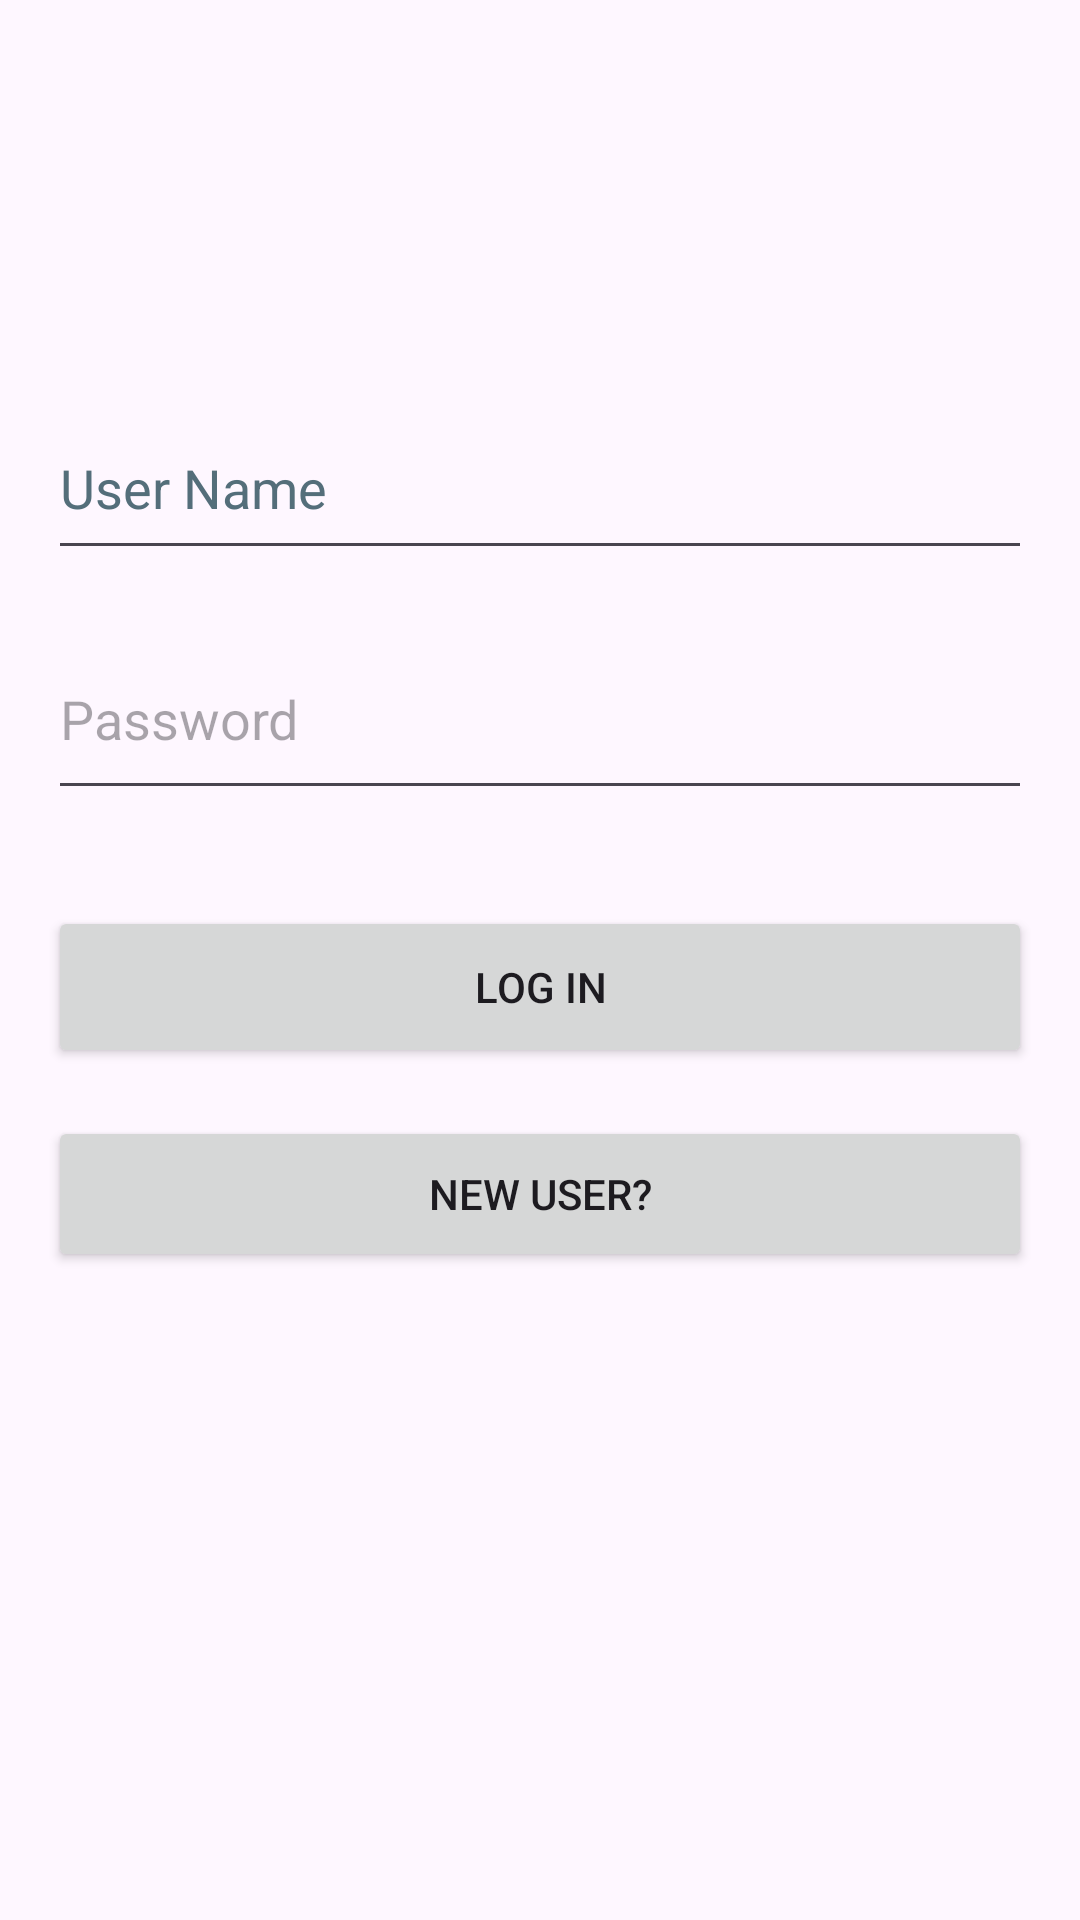

Android layout source for this screen:
<!-- AndroidManifest.xml: application theme Theme.ProjectTwoCS360 -->
<!-- res/layout/activity_main.xml -->
<?xml version="1.0" encoding="utf-8"?>
<androidx.constraintlayout.widget.ConstraintLayout xmlns:android="http://schemas.android.com/apk/res/android"
    xmlns:app="http://schemas.android.com/apk/res-auto"
    xmlns:tools="http://schemas.android.com/tools"
    android:id="@+id/main"
    android:layout_width="match_parent"
    android:layout_height="match_parent"
    tools:context=".MainActivity">


    <androidx.constraintlayout.widget.ConstraintLayout
        android:layout_width="0dp"
        android:layout_height="0dp"
        app:layout_constraintTop_toTopOf="parent"
        app:layout_constraintBottom_toBottomOf="parent"
        app:layout_constraintStart_toStartOf="parent"
        app:layout_constraintEnd_toEndOf="parent">

        <Button
            android:id="@+id/LogIn"
            android:layout_width="0dp"
            android:layout_height="54dp"
            android:text="@string/log_in"
            app:layout_constraintTop_toBottomOf="@id/editTextTextPassword"
            app:layout_constraintStart_toStartOf="parent"
            app:layout_constraintEnd_toEndOf="parent"
            android:layout_marginTop="32dp"
            android:layout_marginHorizontal="16dp"
            android:onClick="goToInventory"/>

        <Button
            android:id="@+id/NewUser"
            android:layout_width="0dp"
            android:layout_height="52dp"
            android:text="@string/new_user"
            app:layout_constraintTop_toBottomOf="@id/LogIn"
            app:layout_constraintStart_toStartOf="parent"
            app:layout_constraintEnd_toEndOf="parent"
            android:layout_marginTop="16dp"
            android:layout_marginBottom="32dp"
            android:layout_marginHorizontal="16dp"
            />

        <EditText
            android:id="@+id/editTextTextPassword"
            android:layout_width="0dp"
            android:layout_height="64dp"
            android:hint="@string/password"
            android:inputType="textPassword"
            app:layout_constraintTop_toBottomOf="@id/editTextUser"
            app:layout_constraintStart_toStartOf="parent"
            app:layout_constraintEnd_toEndOf="parent"
            android:layout_marginTop="16dp"
            android:layout_marginHorizontal="16dp"
            />

        <EditText
            android:id="@+id/editTextUser"
            android:layout_width="0dp"
            android:layout_height="58dp"
            android:hint="@string/user_name"
            android:inputType="text"
            android:textColorHint="#546E7A"
            app:layout_constraintTop_toBottomOf="@id/imageView"
            app:layout_constraintStart_toStartOf="parent"
            app:layout_constraintEnd_toEndOf="parent"
            android:layout_marginTop="16dp"
            android:layout_marginHorizontal="16dp"/>

        <ImageView
            android:id="@+id/imageView"
            android:layout_width="100dp"
            android:layout_height="100dp"
            app:layout_constraintTop_toTopOf="parent"
            app:layout_constraintStart_toStartOf="parent"
            app:layout_constraintEnd_toEndOf="parent"
            android:layout_marginTop="16dp"
            tools:srcCompat="@tools:sample/avatars"  />

    </androidx.constraintlayout.widget.ConstraintLayout>

</androidx.constraintlayout.widget.ConstraintLayout>
<!-- resources referenced by this layout -->
<resources>
  <string name="log_in">Log In</string>
  <string name="new_user">New User?</string>
  <string name="password">Password</string>
  <string name="user_name">User Name</string>
  <style name="Theme.ProjectTwoCS360" parent="Base.Theme.ProjectTwoCS360" />
  <style name="Base.Theme.ProjectTwoCS360" parent="Theme.Material3.DayNight.NoActionBar">
          
          
      </style>
</resources>
